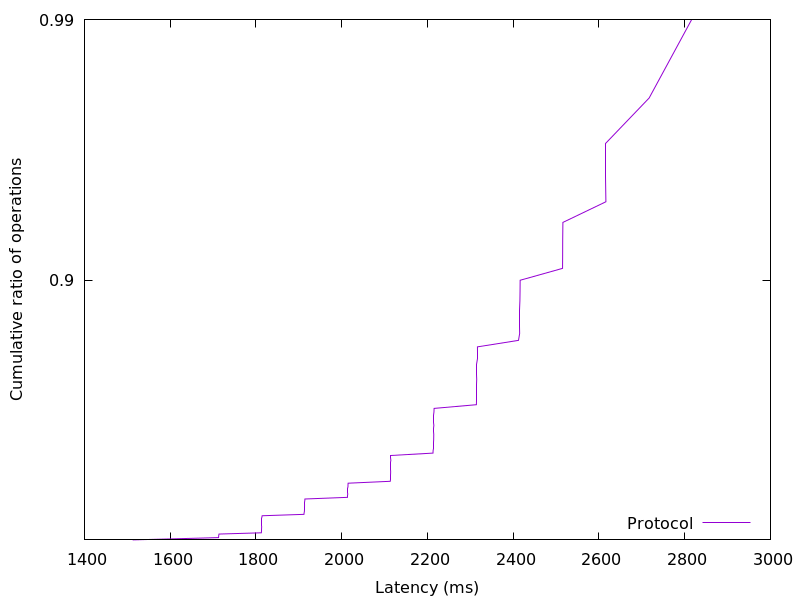

Source data for this figure (header and first rows):
1512.466702, 0.01
1615, 0.02
1713, 0.03
1713, 0.04
1713, 0.05
1714, 0.06
1813, 0.07
1813, 0.08
1813, 0.09
1813, 0.1
1813, 0.11
1813, 0.12
1813, 0.13
1813, 0.14
1813, 0.15
1814, 0.16
1814, 0.17
1814, 0.18
1814, 0.19
1814, 0.2
1912, 0.21
1912, 0.22
1913, 0.23
1913, 0.24
1913, 0.25
1913, 0.26
1913, 0.27
1914, 0.28
1914, 0.29
1914, 0.3
1914, 0.31
2013, 0.32
2013, 0.33
2014, 0.34
2014, 0.35
2014, 0.36
2014, 0.37
2015, 0.38
2015, 0.39
2015, 0.4
2113, 0.41
2114, 0.42
2114, 0.43
2114, 0.44
2114, 0.45
2114, 0.46
2114, 0.47
2114, 0.48
2114, 0.49
2114, 0.5
2115, 0.51
2115, 0.52
2115, 0.53
2213, 0.54
2213, 0.55
2214, 0.56
2214, 0.57
2214, 0.58
2214, 0.59
2215, 0.6
2215, 0.61
... 38 more rows
